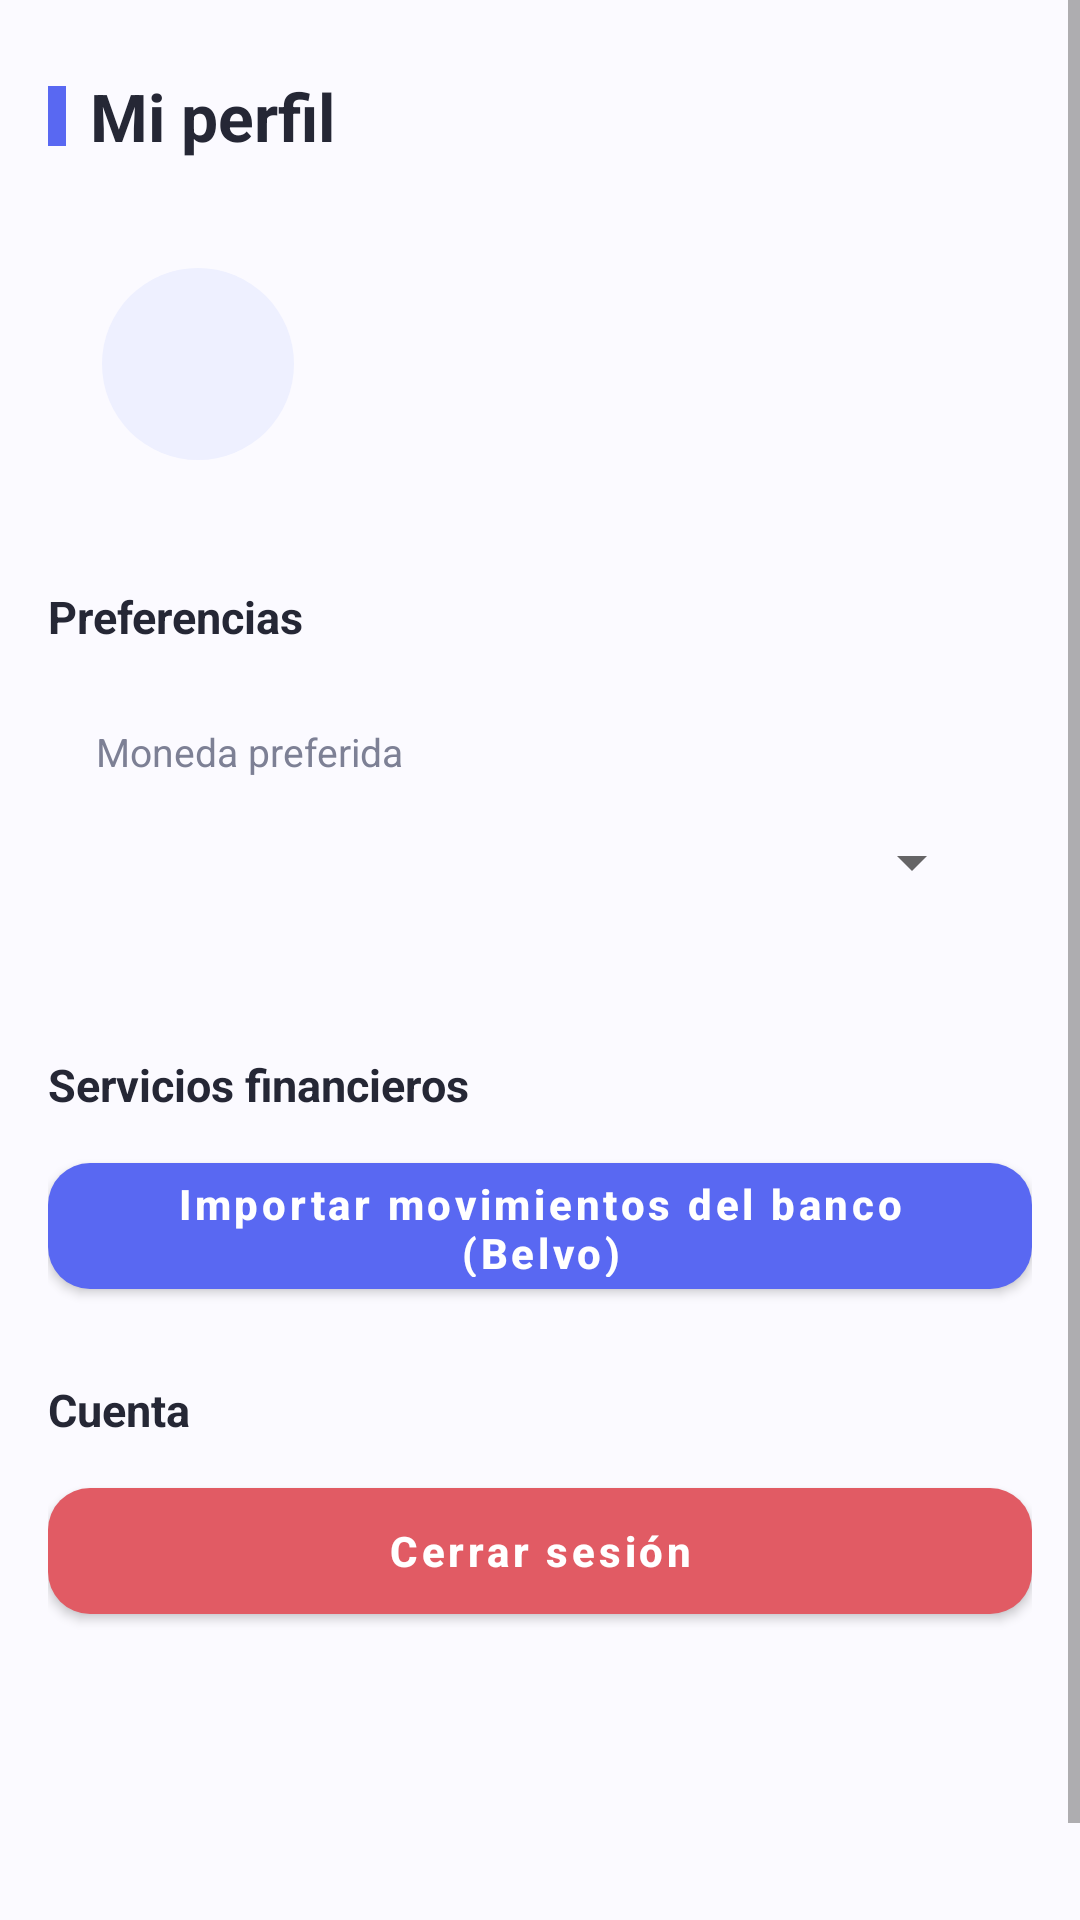

Reconstruct the res/layout file that produces this screen, plus the resources it refers to.
<!-- AndroidManifest.xml: application theme Theme.FinAI -->
<!-- res/layout/fragment_perfil.xml -->
<?xml version="1.0" encoding="utf-8"?>
<ScrollView xmlns:android="http://schemas.android.com/apk/res/android"
    xmlns:app="http://schemas.android.com/apk/res-auto"
    xmlns:tools="http://schemas.android.com/tools"
    android:layout_width="match_parent"
    android:layout_height="match_parent"
    android:background="@color/bg"
    android:fillViewport="true">

    <LinearLayout
        android:layout_width="match_parent"
        android:layout_height="wrap_content"
        android:orientation="vertical"
        android:paddingStart="16dp"
        android:paddingTop="16dp"
        android:paddingEnd="16dp"
        android:paddingBottom="130dp">

        
        <LinearLayout
            android:layout_width="match_parent"
            android:layout_height="wrap_content"
            android:layout_marginTop="8dp"
            android:gravity="center_vertical"
            android:orientation="horizontal">

            <View
                android:layout_width="6dp"
                android:layout_height="20dp"
                android:background="@color/primary" />

            <TextView
                android:layout_width="wrap_content"
                android:layout_height="wrap_content"
                android:layout_marginStart="8dp"
                android:text="Mi perfil"
                android:textColor="@color/text_primary"
                android:textSize="22sp"
                android:textStyle="bold" />

        </LinearLayout>

        
        <LinearLayout
            android:layout_width="match_parent"
            android:layout_height="wrap_content"
            android:layout_marginTop="18dp"
            android:background="@drawable/bg_card"
            android:elevation="2dp"
            android:gravity="center_vertical"
            android:orientation="horizontal"
            android:padding="18dp">

            
            <FrameLayout
                android:layout_width="64dp"
                android:layout_height="64dp"
                android:background="@drawable/bg_profile_avatar">

                <ImageView
                    android:layout_width="32dp"
                    android:layout_height="32dp"
                    android:layout_gravity="center"
                    android:contentDescription="Perfil"
                    android:src="@drawable/ic_person"
                    app:tint="@color/primary" />

            </FrameLayout>

            
            <LinearLayout
                android:layout_width="0dp"
                android:layout_height="wrap_content"
                android:layout_marginStart="16dp"
                android:layout_weight="1"
                android:orientation="vertical">

                <TextView
                    android:id="@+id/tvNombre"
                    android:layout_width="wrap_content"
                    android:layout_height="wrap_content"
                    android:textColor="@color/text_primary"
                    android:textSize="17sp"
                    android:textStyle="bold"
                    tools:text="Daniela" />

                <TextView
                    android:id="@+id/tvEmail"
                    android:layout_width="wrap_content"
                    android:layout_height="wrap_content"
                    android:layout_marginTop="4dp"
                    android:textColor="@color/text_secondary"
                    android:textSize="13sp"
                    tools:text="daniela@gmail.com" />

            </LinearLayout>

        </LinearLayout>

        
        <TextView
            android:layout_width="wrap_content"
            android:layout_height="wrap_content"
            android:layout_marginTop="24dp"
            android:text="Preferencias"
            android:textColor="@color/text_primary"
            android:textSize="15sp"
            android:textStyle="bold" />

        
        <LinearLayout
            android:layout_width="match_parent"
            android:layout_height="wrap_content"
            android:layout_marginTop="10dp"
            android:background="@drawable/bg_card"
            android:elevation="2dp"
            android:orientation="vertical"
            android:padding="16dp">

            <TextView
                android:layout_width="wrap_content"
                android:layout_height="wrap_content"
                android:text="Moneda preferida"
                android:textColor="@color/text_secondary"
                android:textSize="13sp" />

            <Spinner
                android:id="@+id/spMoneda"
                android:layout_width="match_parent"
                android:layout_height="48dp"
                android:layout_marginTop="4dp"
                android:spinnerMode="dropdown" />

        </LinearLayout>

        
        <TextView
            android:layout_width="wrap_content"
            android:layout_height="wrap_content"
            android:layout_marginTop="24dp"
            android:text="Servicios financieros"
            android:textColor="@color/text_primary"
            android:textSize="15sp"
            android:textStyle="bold" />

        <com.google.android.material.button.MaterialButton
            android:id="@+id/btnImportarBelvo"
            style="@style/Widget.MaterialComponents.Button"
            android:layout_width="match_parent"
            android:layout_height="54dp"
            android:layout_marginTop="10dp"
            android:text="Importar movimientos del banco (Belvo)"
            android:textAllCaps="false"
            android:textColor="@color/white"
            android:textSize="14sp"
            android:textStyle="bold"
            app:backgroundTint="@color/primary"
            app:cornerRadius="14dp" />

        
        <TextView
            android:layout_width="wrap_content"
            android:layout_height="wrap_content"
            android:layout_marginTop="24dp"
            android:text="Cuenta"
            android:textColor="@color/text_primary"
            android:textSize="15sp"
            android:textStyle="bold" />

        <com.google.android.material.button.MaterialButton
            android:id="@+id/btnCerrarSesion"
            style="@style/Widget.MaterialComponents.Button"
            android:layout_width="match_parent"
            android:layout_height="54dp"
            android:layout_marginTop="10dp"
            android:text="Cerrar sesión"
            android:textAllCaps="false"
            android:textColor="@color/white"
            android:textSize="14sp"
            android:textStyle="bold"
            app:backgroundTint="@color/expense"
            app:cornerRadius="14dp" />

    </LinearLayout>

</ScrollView>
<!-- resources referenced by this layout -->
<resources>
  <color name="bg">#FBFAFF</color>
  <color name="expense">#E15B64</color>
  <color name="primary">#5968F2</color>
  <color name="text_primary">#252735</color>
  <color name="text_secondary">#7D8095</color>
  <color name="white">#FFFFFFFF</color>
  <!-- drawable bg_profile_avatar (drawable) -->
  <?xml version="1.0" encoding="utf-8"?>
  <shape xmlns:android="http://schemas.android.com/apk/res/android"
      android:shape="oval">
  
      <solid android:color="@color/primary_light" />
  
  </shape>
  <style name="Theme.FinAI" parent="Theme.MaterialComponents.DayNight.NoActionBar">
          <item name="colorPrimary">@color/primary</item>
          <item name="colorPrimaryVariant">@color/primary</item>
          <item name="android:statusBarColor">@color/primary</item>
      </style>
  <color name="primary_light">#EEF0FF</color>
</resources>
